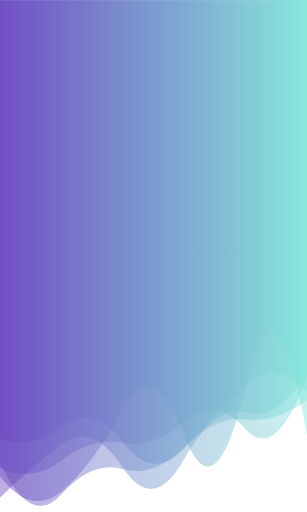
t = 0.00 s
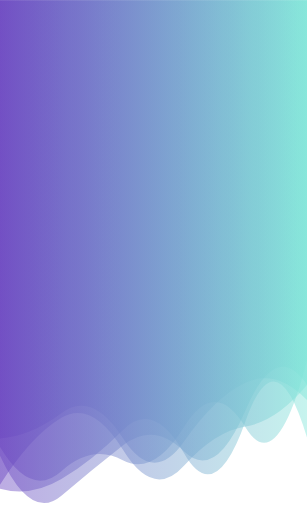
t = 1.11 s
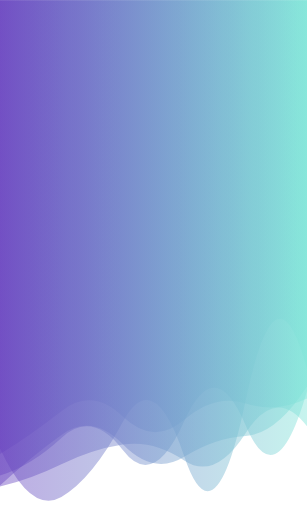
t = 2.22 s
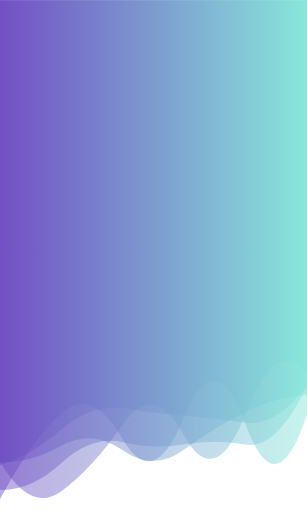
t = 3.33 s
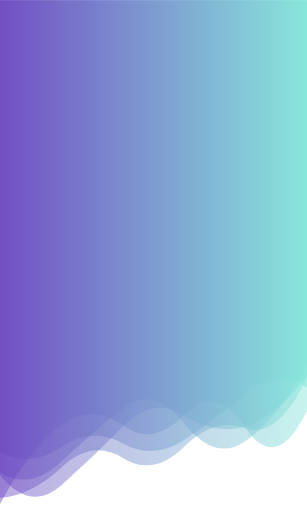
t = 4.45 s
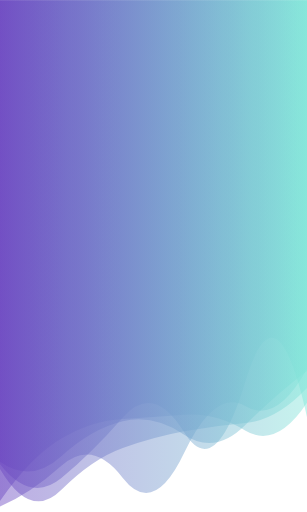
t = 5.56 s

The animated SVG that drew these frames (rendered in a browser with its animation timeline set to each time). Animation: 5 SMIL elements (animate=5); one cycle of 6.67 s, repeats indefinitely.

<?xml version="1.0" encoding="utf-8"?>
<svg xmlns="http://www.w3.org/2000/svg" xmlns:xlink="http://www.w3.org/1999/xlink" style="margin: auto; display: block; z-index: 1; position: relative; shape-rendering: auto; background: none;" width="360" height="600" preserveAspectRatio="xMidYMid" viewBox="0 0 360 600">
<g transform=""><linearGradient id="lg-0.39554342629163" x1="0" x2="1" y1="0" y2="0">
  <stop stop-color="#6b46c1" offset="0"></stop>
  <stop stop-color="#81e6d9" offset="1"></stop>
</linearGradient><path d="" fill="url(#lg-0.39554342629163)" opacity="0.45000000000000007">
  <animate attributeName="d" dur="6.666666666666666s" repeatCount="indefinite" keyTimes="0;0.333;0.667;1" calcmod="spline" keySplines="0.2 0 0.2 1;0.2 0 0.2 1;0.2 0 0.2 1" begin="0s" values="M0 0L 0 542.5722101253074Q 36 619.7290901761468  72 579.5149536905851T 144 549.857285339605T 216 523.9852902918948T 288 491.66308707617486T 360 469.27533552532924L 360 0 Z;M0 0L 0 525.6699850790695Q 36 603.311906581277  72 582.6023009467496T 144 494.7818072544789T 216 534.7265067127024T 288 469.86293325582454T 360 432.88318880949043L 360 0 Z;M0 0L 0 556.6919741311891Q 36 601.0874854086501  72 568.9504570543364T 144 500.3431185582939T 216 487.012993170619T 288 499.86419635009906T 360 440.23909522985474L 360 0 Z;M0 0L 0 542.5722101253074Q 36 619.7290901761468  72 579.5149536905851T 144 549.857285339605T 216 523.9852902918948T 288 491.66308707617486T 360 469.27533552532924L 360 0 Z"></animate>
</path><path d="" fill="url(#lg-0.39554342629163)" opacity="0.45000000000000007">
  <animate attributeName="d" dur="6.666666666666666s" repeatCount="indefinite" keyTimes="0;0.333;0.667;1" calcmod="spline" keySplines="0.2 0 0.2 1;0.2 0 0.2 1;0.2 0 0.2 1" begin="-1.3333333333333333s" values="M0 0L 0 595.2069270534862Q 36 529.0750647173581  72 508.9208966919499T 144 485.32444226189875T 216 484.5924732905245T 288 505.1936105715939T 360 478.482006618069L 360 0 Z;M0 0L 0 517.392941445178Q 36 592.0095601845043  72 560.1267735257378T 144 541.7372827649956T 216 501.3892035748211T 288 501.60092470041315T 360 415.70235485883205L 360 0 Z;M0 0L 0 584.0965270654724Q 36 515.628938116823  72 481.89413216883827T 144 518.1428043252856T 216 488.81077225947644T 288 496.53491005986507T 360 486.63152203560554L 360 0 Z;M0 0L 0 595.2069270534862Q 36 529.0750647173581  72 508.9208966919499T 144 485.32444226189875T 216 484.5924732905245T 288 505.1936105715939T 360 478.482006618069L 360 0 Z"></animate>
</path><path d="" fill="url(#lg-0.39554342629163)" opacity="0.45000000000000007">
  <animate attributeName="d" dur="6.666666666666666s" repeatCount="indefinite" keyTimes="0;0.333;0.667;1" calcmod="spline" keySplines="0.2 0 0.2 1;0.2 0 0.2 1;0.2 0 0.2 1" begin="-2.6666666666666665s" values="M0 0L 0 524.8821941458183Q 36 531.6847639942271  72 509.67921797384355T 144 531.9402114871655T 216 519.3149217237541T 288 467.98833262268977T 360 440.5514326587041L 360 0 Z;M0 0L 0 552.3832143040044Q 36 614.6974369962309  72 581.9129392016795T 144 471.2829725405882T 216 501.43038663022367T 288 437.31228474040813T 360 509.5704116860286L 360 0 Z;M0 0L 0 581.6291425131202Q 36 569.2767695422831  72 552.759951977271T 144 518.3841158514206T 216 544.715856506013T 288 517.5953854589532T 360 514.3997230088232L 360 0 Z;M0 0L 0 524.8821941458183Q 36 531.6847639942271  72 509.67921797384355T 144 531.9402114871655T 216 519.3149217237541T 288 467.98833262268977T 360 440.5514326587041L 360 0 Z"></animate>
</path><path d="" fill="url(#lg-0.39554342629163)" opacity="0.45000000000000007">
  <animate attributeName="d" dur="6.666666666666666s" repeatCount="indefinite" keyTimes="0;0.333;0.667;1" calcmod="spline" keySplines="0.2 0 0.2 1;0.2 0 0.2 1;0.2 0 0.2 1" begin="-4s" values="M0 0L 0 539.6144739239941Q 36 509.8012960976158  72 481.0046608614494T 144 478.252021614932T 216 481.9179793565076T 288 482.6176550325372T 360 466.3206388893525L 360 0 Z;M0 0L 0 557.9661209118692Q 36 590.9539437564715  72 555.7743278640219T 144 478.80063050616235T 216 499.7668560026797T 288 525.4377876924066T 360 419.4667601061034L 360 0 Z;M0 0L 0 502.95339092746525Q 36 511.8717576878079  72 485.78273643974245T 144 528.4227861157702T 216 532.3167224766585T 288 433.9591921375802T 360 470.1348980201399L 360 0 Z;M0 0L 0 539.6144739239941Q 36 509.8012960976158  72 481.0046608614494T 144 478.252021614932T 216 481.9179793565076T 288 482.6176550325372T 360 466.3206388893525L 360 0 Z"></animate>
</path><path d="" fill="url(#lg-0.39554342629163)" opacity="0.45000000000000007">
  <animate attributeName="d" dur="6.666666666666666s" repeatCount="indefinite" keyTimes="0;0.333;0.667;1" calcmod="spline" keySplines="0.2 0 0.2 1;0.2 0 0.2 1;0.2 0 0.2 1" begin="-5.333333333333333s" values="M0 0L 0 565.1088428400258Q 36 503.84565239272075  72 483.4800439343652T 144 522.7632174182793T 216 547.1958541937463T 288 503.0956542361533T 360 453.716752862863L 360 0 Z;M0 0L 0 575.2296008667562Q 36 583.5611572711506  72 549.3538502943077T 144 518.0273017357871T 216 517.9178853212824T 288 522.9611340229866T 360 452.1459680702865L 360 0 Z;M0 0L 0 595.908320072557Q 36 577.9136488314459  72 545.742652640181T 144 564.8753278197131T 216 532.1020460704713T 288 470.8748167233475T 360 430.2237412158052L 360 0 Z;M0 0L 0 565.1088428400258Q 36 503.84565239272075  72 483.4800439343652T 144 522.7632174182793T 216 547.1958541937463T 288 503.0956542361533T 360 453.716752862863L 360 0 Z"></animate>
</path></g>
</svg>
